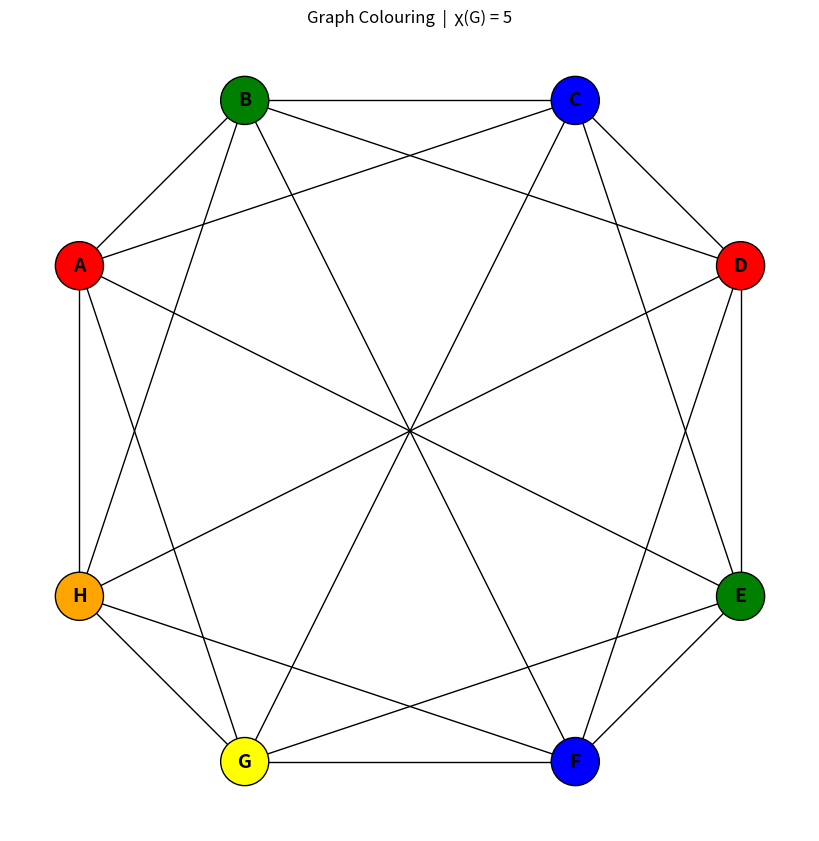

Python code for this plot:
import networkx as nx
import matplotlib.pyplot as plt

G = nx.Graph()
nodes = ['A','B','C','D','E','F','G','H']
G.add_nodes_from(nodes)
edges = [
    ('A','B'),('A','C'),('A','E'),('A','G'),('A','H'),
    ('B','C'),('B','D'),('B','F'),('B','H'),
    ('C','D'),('C','E'),('C','G'),
    ('D','E'),('D','F'),('D','H'),
    ('E','F'),('E','G'),
    ('F','G'),('F','H'),('G','H')
]
G.add_edges_from(edges)
pos = {'A':(-2,1),'B':(-1,2),'C':(1,2),'D':(2,1),'E':(2,-1),'F':(1,-2),'G':(-1,-2),'H':(-2,-1)}

color_map = nx.coloring.greedy_color(G, strategy="saturation_largest_first")
colors = ['red','green','blue','yellow','orange','pink','cyan','purple']

print("Graph Colouring (NetworkX Greedy - Saturation Largest First):\n")
node_colors = []
for node in G.nodes():
    color_name = colors[color_map[node] % len(colors)]
    print(f"  Vertex {node} -> Color {color_name}")
    node_colors.append(color_name)

chromatic = max(color_map.values()) + 1
print(f"\nChromatic Number χ(G) = {chromatic}")

plt.figure(figsize=(8,8))
nx.draw(G, pos, with_labels=True, node_color=node_colors, node_size=1200,
        font_size=14, font_weight='bold', edgecolors='black')
plt.title(f"Graph Colouring  |  χ(G) = {chromatic}")
plt.axis('off')
plt.show()
